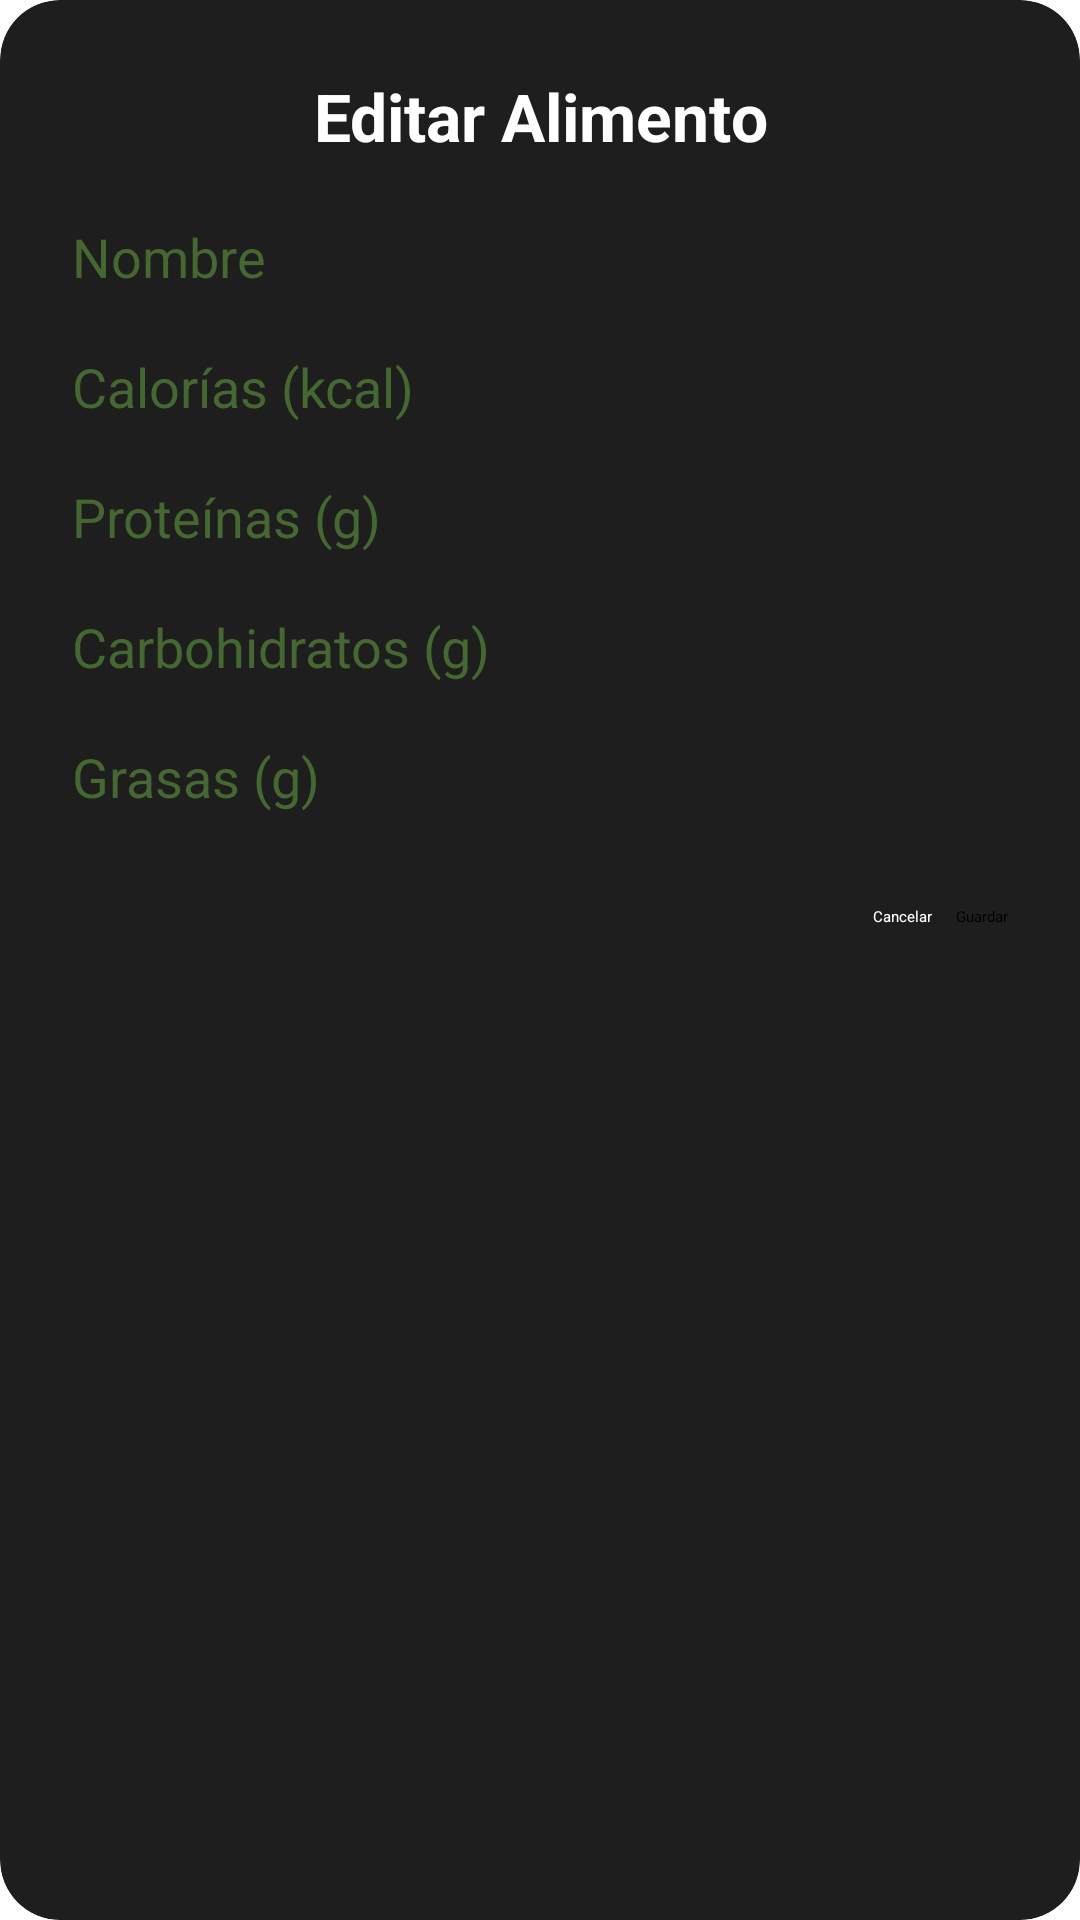

Write the Android layout XML for this screen, with the resource values it uses.
<!-- AndroidManifest.xml: application theme Theme.FitnessApp -->
<!-- res/layout/editar_alimento.xml -->
<?xml version="1.0" encoding="utf-8"?>
<androidx.cardview.widget.CardView
    xmlns:android="http://schemas.android.com/apk/res/android"
    xmlns:app="http://schemas.android.com/apk/res-auto"
    android:layout_width="match_parent"
    android:layout_height="wrap_content"
    app:cardBackgroundColor="@color/fondoPopUp"
    app:cardCornerRadius="20dp"
    app:cardElevation="90dp">

        <LinearLayout
            android:layout_width="match_parent"
            android:layout_height="wrap_content"
            android:orientation="vertical"
            android:padding="24dp">

            <TextView
                android:id="@+id/tituloEditarAlimento"
                android:layout_width="match_parent"
                android:layout_height="wrap_content"
                android:text="Editar Alimento"
                android:textColor="@color/white"
                android:textSize="22sp"
                android:textStyle="bold"
                android:gravity="center"
                android:layout_marginBottom="20dp"/>

            <TextView
                android:text="Nombre"
                android:textColor="@color/BotonesImagenesDietas"
                android:layout_width="wrap_content"
                android:layout_height="wrap_content"
                android:textSize="18dp"/>

            <EditText
                android:id="@+id/editNombre"
                android:layout_width="match_parent"
                android:layout_height="wrap_content"
                android:textColor="@color/white"
                android:backgroundTint="@color/white"
                android:inputType="textCapSentences"
                android:layout_marginBottom="12dp"/>

            <TextView
                android:text="Calorías (kcal)"
                android:textColor="@color/BotonesImagenesDietas"
                android:layout_width="wrap_content"
                android:layout_height="wrap_content"
                android:textSize="18dp"/>
            <EditText
                android:id="@+id/editCalorias"
                android:layout_width="match_parent"
                android:layout_height="wrap_content"
                android:textColor="@color/white"
                android:backgroundTint="@color/white"
                android:inputType="numberDecimal"
                android:layout_marginBottom="12dp"/>

            <TextView
                android:text="Proteínas (g)"
                android:textColor="@color/BotonesImagenesDietas"
                android:layout_width="wrap_content"
                android:layout_height="wrap_content"
                android:textSize="18dp"/>
            <EditText
                android:id="@+id/editProteinas"
                android:layout_width="match_parent"
                android:layout_height="wrap_content"
                android:textColor="@color/white"
                android:backgroundTint="@color/white"
                android:inputType="numberDecimal"
                android:layout_marginBottom="12dp"/>

            <TextView
                android:text="Carbohidratos (g)"
                android:textColor="@color/BotonesImagenesDietas"
                android:layout_width="wrap_content"
                android:layout_height="wrap_content"
                android:textSize="18dp"/>
            <EditText
                android:id="@+id/editCarbos"
                android:layout_width="match_parent"
                android:layout_height="wrap_content"
                android:textColor="@color/white"
                android:backgroundTint="@color/white"
                android:inputType="numberDecimal"
                android:layout_marginBottom="12dp"/>

            <TextView
                android:text="Grasas (g)"
                android:textColor="@color/BotonesImagenesDietas"
                android:layout_width="wrap_content"
                android:layout_height="wrap_content"
                android:textSize="18dp"/>
            <EditText
                android:id="@+id/editGrasas"
                android:layout_width="match_parent"
                android:layout_height="wrap_content"
                android:textColor="@color/white"
                android:backgroundTint="@color/white"
                android:inputType="numberDecimal"
                android:layout_marginBottom="24dp"/>

            <LinearLayout
                android:layout_width="match_parent"
                android:layout_height="wrap_content"
                android:orientation="horizontal"
                android:gravity="end">

                <Button
                    android:id="@+id/botonCancelarEditar"
                    android:layout_width="wrap_content"
                    android:layout_height="wrap_content"
                    android:text="Cancelar"
                    android:textColor="@color/white"
                    android:backgroundTint="@android:color/transparent"
                    android:layout_marginEnd="8dp"/>

                <Button
                    android:id="@+id/botonGuardarEditar"
                    android:layout_width="wrap_content"
                    android:layout_height="wrap_content"
                    android:text="Guardar"
                    android:textColor="@color/black"
                    android:backgroundTint="@color/BotonesImagenesDietas"/>
            </LinearLayout>

        </LinearLayout>
</androidx.cardview.widget.CardView>
<!-- resources referenced by this layout -->
<resources>
  <color name="BotonesImagenesDietas">#456731</color>
  <color name="black">#FF000000</color>
  <color name="fondoPopUp">#1E1E1E</color>
  <color name="white">#FFFFFFFF</color>
  <style name="Theme.FitnessApp" parent="Base.Theme.FitnessApp">
      
      <item name="android:navigationBarColor">@android:color/transparent</item>
      <item name="android:statusBarColor">@android:color/transparent</item>
      <item name="android:windowLightStatusBar">?attr/isLightTheme</item>
    </style>
</resources>
